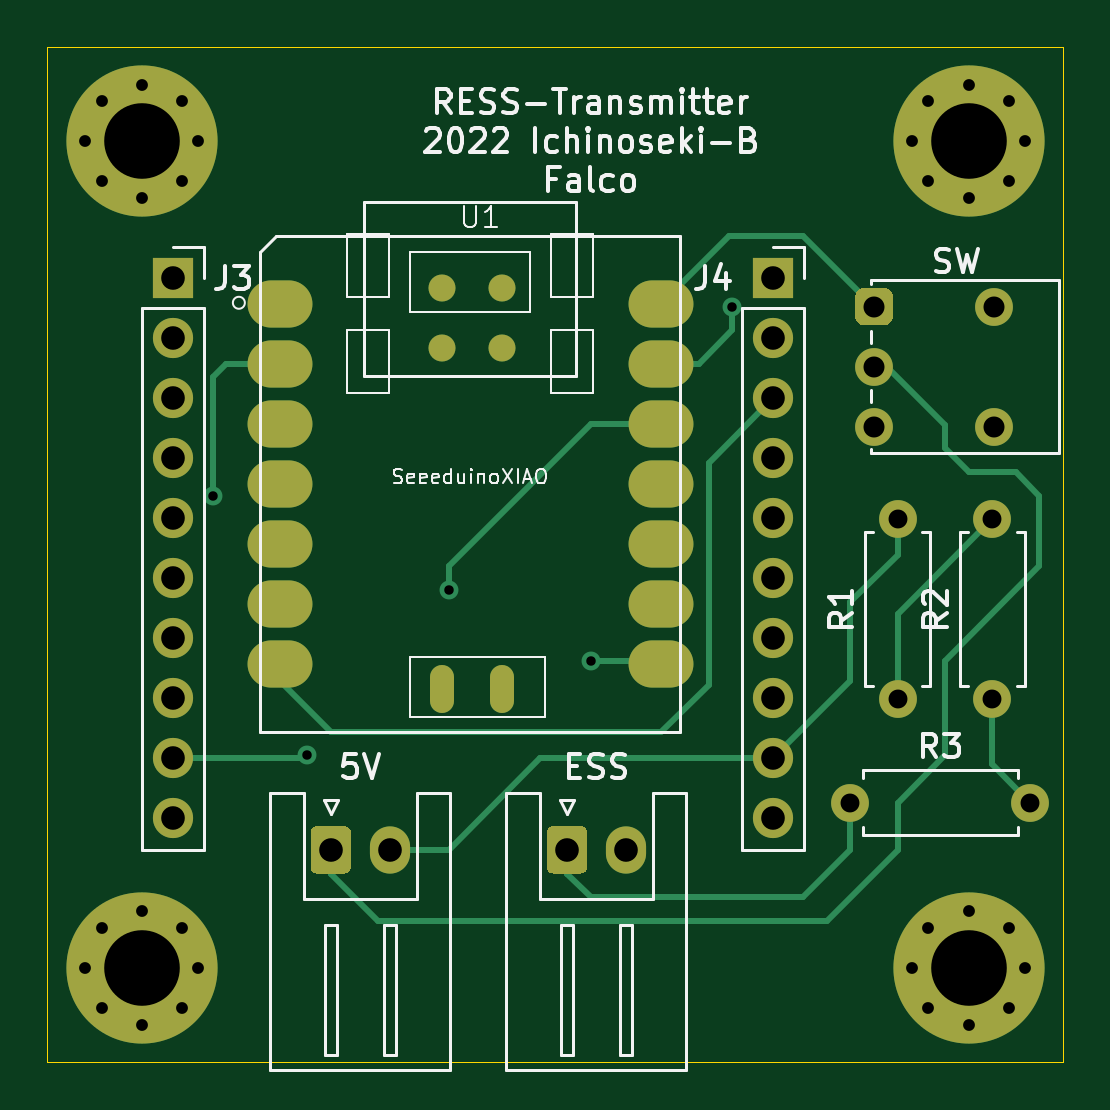
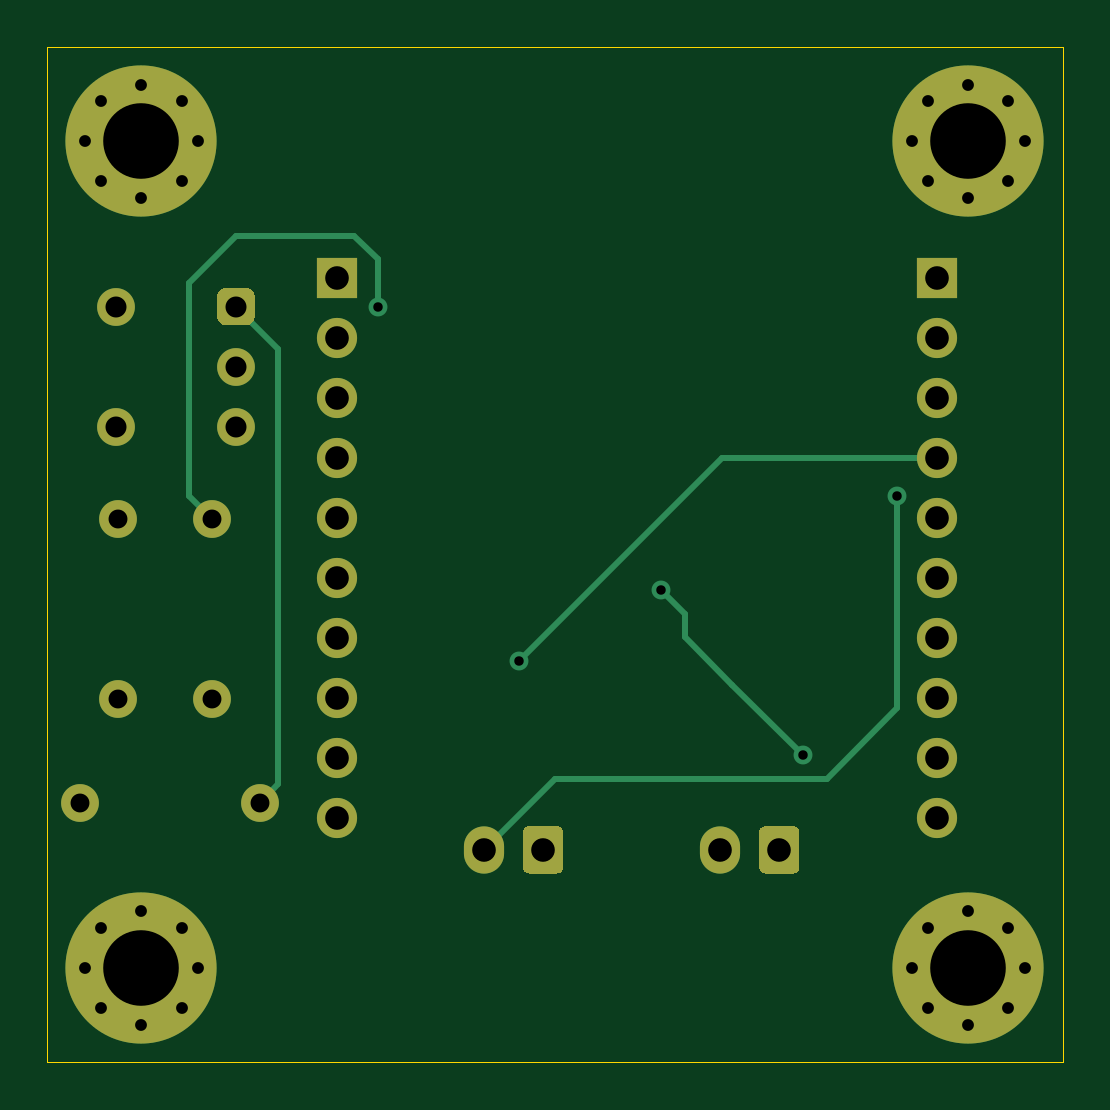
Circuit board: 10 layer files. Board 43.0 x 43.0 mm.
- bottom_copper: Transmitter-B_Cu.gbr (6523 bytes)
- bottom_mask: Transmitter-B_Mask.gbr (3736 bytes)
- paste: Transmitter-B_Paste.gbr (462 bytes)
- bottom_silk: Transmitter-B_SilkS.gbr (463 bytes)
- outline: Transmitter-Edge_Cuts.gbr (798 bytes)
- top_copper: Transmitter-F_Cu.gbr (9215 bytes)
- top_mask: Transmitter-F_Mask.gbr (4343 bytes)
- paste: Transmitter-F_Paste.gbr (1069 bytes)
- top_silk: Transmitter-F_SilkS.gbr (25507 bytes)
- drill: Transmitter.drl (1433 bytes)

=== bottom_copper: Transmitter-B_Cu.gbr (6523 bytes, source omitted) ===
=== bottom_mask: Transmitter-B_Mask.gbr ===
%TF.GenerationSoftware,KiCad,Pcbnew,(5.1.9)-1*%
%TF.CreationDate,2022-06-16T11:18:54+09:00*%
%TF.ProjectId,Transmitter,5472616e-736d-4697-9474-65722e6b6963,rev?*%
%TF.SameCoordinates,Original*%
%TF.FileFunction,Soldermask,Bot*%
%TF.FilePolarity,Negative*%
%FSLAX46Y46*%
G04 Gerber Fmt 4.6, Leading zero omitted, Abs format (unit mm)*
G04 Created by KiCad (PCBNEW (5.1.9)-1) date 2022-06-16 11:18:54*
%MOMM*%
%LPD*%
G01*
G04 APERTURE LIST*
%ADD10C,0.800000*%
%ADD11C,6.400000*%
%ADD12O,1.700000X2.000000*%
%ADD13R,1.700000X1.700000*%
%ADD14O,1.700000X1.700000*%
%ADD15C,1.600000*%
%ADD16O,1.600000X1.600000*%
G04 APERTURE END LIST*
D10*
%TO.C,REF\u002A\u002A*%
X161697056Y-107302944D03*
X160000000Y-106600000D03*
X158302944Y-107302944D03*
X157600000Y-109000000D03*
X158302944Y-110697056D03*
X160000000Y-111400000D03*
X161697056Y-110697056D03*
X162400000Y-109000000D03*
D11*
X160000000Y-109000000D03*
%TD*%
D10*
%TO.C,REF\u002A\u002A*%
X126697056Y-107302944D03*
X125000000Y-106600000D03*
X123302944Y-107302944D03*
X122600000Y-109000000D03*
X123302944Y-110697056D03*
X125000000Y-111400000D03*
X126697056Y-110697056D03*
X127400000Y-109000000D03*
D11*
X125000000Y-109000000D03*
%TD*%
D10*
%TO.C,REF\u002A\u002A*%
X161697056Y-72302944D03*
X160000000Y-71600000D03*
X158302944Y-72302944D03*
X157600000Y-74000000D03*
X158302944Y-75697056D03*
X160000000Y-76400000D03*
X161697056Y-75697056D03*
X162400000Y-74000000D03*
D11*
X160000000Y-74000000D03*
%TD*%
D10*
%TO.C,REF\u002A\u002A*%
X126697056Y-72302944D03*
X125000000Y-71600000D03*
X123302944Y-72302944D03*
X122600000Y-74000000D03*
X123302944Y-75697056D03*
X125000000Y-76400000D03*
X126697056Y-75697056D03*
X127400000Y-74000000D03*
D11*
X125000000Y-74000000D03*
%TD*%
%TO.C,ESS*%
G36*
G01*
X142150000Y-104750000D02*
X142150000Y-103250000D01*
G75*
G02*
X142400000Y-103000000I250000J0D01*
G01*
X143600000Y-103000000D01*
G75*
G02*
X143850000Y-103250000I0J-250000D01*
G01*
X143850000Y-104750000D01*
G75*
G02*
X143600000Y-105000000I-250000J0D01*
G01*
X142400000Y-105000000D01*
G75*
G02*
X142150000Y-104750000I0J250000D01*
G01*
G37*
D12*
X145500000Y-104000000D03*
%TD*%
D13*
%TO.C,J3*%
X126320000Y-79810000D03*
D14*
X126320000Y-82350000D03*
X126320000Y-84890000D03*
X126320000Y-87430000D03*
X126320000Y-89970000D03*
X126320000Y-92510000D03*
X126320000Y-95050000D03*
X126320000Y-97590000D03*
X126320000Y-100130000D03*
X126320000Y-102670000D03*
%TD*%
%TO.C,J4*%
X151720000Y-102670000D03*
X151720000Y-100130000D03*
X151720000Y-97590000D03*
X151720000Y-95050000D03*
X151720000Y-92510000D03*
X151720000Y-89970000D03*
X151720000Y-87430000D03*
X151720000Y-84890000D03*
X151720000Y-82350000D03*
D13*
X151720000Y-79810000D03*
%TD*%
%TO.C,5V*%
G36*
G01*
X132150000Y-104750000D02*
X132150000Y-103250000D01*
G75*
G02*
X132400000Y-103000000I250000J0D01*
G01*
X133600000Y-103000000D01*
G75*
G02*
X133850000Y-103250000I0J-250000D01*
G01*
X133850000Y-104750000D01*
G75*
G02*
X133600000Y-105000000I-250000J0D01*
G01*
X132400000Y-105000000D01*
G75*
G02*
X132150000Y-104750000I0J250000D01*
G01*
G37*
D12*
X135500000Y-104000000D03*
%TD*%
D15*
%TO.C,SW*%
X161080000Y-86080000D03*
X161080000Y-81000000D03*
G36*
G01*
X156800000Y-80600000D02*
X156800000Y-81400000D01*
G75*
G02*
X156400000Y-81800000I-400000J0D01*
G01*
X155600000Y-81800000D01*
G75*
G02*
X155200000Y-81400000I0J400000D01*
G01*
X155200000Y-80600000D01*
G75*
G02*
X155600000Y-80200000I400000J0D01*
G01*
X156400000Y-80200000D01*
G75*
G02*
X156800000Y-80600000I0J-400000D01*
G01*
G37*
X156000000Y-83540000D03*
X156000000Y-86080000D03*
%TD*%
%TO.C,R1*%
X157000000Y-97620000D03*
D16*
X157000000Y-90000000D03*
%TD*%
%TO.C,R2*%
X161000000Y-90000000D03*
D15*
X161000000Y-97620000D03*
%TD*%
%TO.C,R3*%
X155000000Y-102000000D03*
D16*
X162620000Y-102000000D03*
%TD*%
M02*

=== paste: Transmitter-B_Paste.gbr ===
%TF.GenerationSoftware,KiCad,Pcbnew,(5.1.9)-1*%
%TF.CreationDate,2022-06-16T11:18:54+09:00*%
%TF.ProjectId,Transmitter,5472616e-736d-4697-9474-65722e6b6963,rev?*%
%TF.SameCoordinates,Original*%
%TF.FileFunction,Paste,Bot*%
%TF.FilePolarity,Positive*%
%FSLAX46Y46*%
G04 Gerber Fmt 4.6, Leading zero omitted, Abs format (unit mm)*
G04 Created by KiCad (PCBNEW (5.1.9)-1) date 2022-06-16 11:18:54*
%MOMM*%
%LPD*%
G01*
G04 APERTURE LIST*
G04 APERTURE END LIST*
M02*

=== bottom_silk: Transmitter-B_SilkS.gbr ===
%TF.GenerationSoftware,KiCad,Pcbnew,(5.1.9)-1*%
%TF.CreationDate,2022-06-16T11:18:54+09:00*%
%TF.ProjectId,Transmitter,5472616e-736d-4697-9474-65722e6b6963,rev?*%
%TF.SameCoordinates,Original*%
%TF.FileFunction,Legend,Bot*%
%TF.FilePolarity,Positive*%
%FSLAX46Y46*%
G04 Gerber Fmt 4.6, Leading zero omitted, Abs format (unit mm)*
G04 Created by KiCad (PCBNEW (5.1.9)-1) date 2022-06-16 11:18:54*
%MOMM*%
%LPD*%
G01*
G04 APERTURE LIST*
G04 APERTURE END LIST*
M02*

=== outline: Transmitter-Edge_Cuts.gbr ===
%TF.GenerationSoftware,KiCad,Pcbnew,(5.1.9)-1*%
%TF.CreationDate,2022-06-16T11:18:54+09:00*%
%TF.ProjectId,Transmitter,5472616e-736d-4697-9474-65722e6b6963,rev?*%
%TF.SameCoordinates,Original*%
%TF.FileFunction,Profile,NP*%
%FSLAX46Y46*%
G04 Gerber Fmt 4.6, Leading zero omitted, Abs format (unit mm)*
G04 Created by KiCad (PCBNEW (5.1.9)-1) date 2022-06-16 11:18:54*
%MOMM*%
%LPD*%
G01*
G04 APERTURE LIST*
%TA.AperFunction,Profile*%
%ADD10C,0.050000*%
%TD*%
G04 APERTURE END LIST*
D10*
X121000000Y-70000000D02*
X164000000Y-70000000D01*
X121000000Y-113000000D02*
X121000000Y-70000000D01*
X121000000Y-113000000D02*
X164000000Y-113000000D01*
X164000000Y-101000000D02*
X164000000Y-113000000D01*
X164000000Y-70000000D02*
X164000000Y-73000000D01*
X164000000Y-73000000D02*
X164000000Y-101000000D01*
M02*

=== top_copper: Transmitter-F_Cu.gbr (9215 bytes, source omitted) ===
=== top_mask: Transmitter-F_Mask.gbr ===
%TF.GenerationSoftware,KiCad,Pcbnew,(5.1.9)-1*%
%TF.CreationDate,2022-06-16T11:18:54+09:00*%
%TF.ProjectId,Transmitter,5472616e-736d-4697-9474-65722e6b6963,rev?*%
%TF.SameCoordinates,Original*%
%TF.FileFunction,Soldermask,Top*%
%TF.FilePolarity,Negative*%
%FSLAX46Y46*%
G04 Gerber Fmt 4.6, Leading zero omitted, Abs format (unit mm)*
G04 Created by KiCad (PCBNEW (5.1.9)-1) date 2022-06-16 11:18:54*
%MOMM*%
%LPD*%
G01*
G04 APERTURE LIST*
%ADD10C,0.800000*%
%ADD11C,6.400000*%
%ADD12O,1.700000X2.000000*%
%ADD13R,1.700000X1.700000*%
%ADD14O,1.700000X1.700000*%
%ADD15C,1.600000*%
%ADD16O,1.600000X1.600000*%
%ADD17O,2.748280X1.998980*%
%ADD18O,1.016000X2.032000*%
%ADD19C,1.143000*%
G04 APERTURE END LIST*
D10*
%TO.C,REF\u002A\u002A*%
X161697056Y-107302944D03*
X160000000Y-106600000D03*
X158302944Y-107302944D03*
X157600000Y-109000000D03*
X158302944Y-110697056D03*
X160000000Y-111400000D03*
X161697056Y-110697056D03*
X162400000Y-109000000D03*
D11*
X160000000Y-109000000D03*
%TD*%
D10*
%TO.C,REF\u002A\u002A*%
X126697056Y-107302944D03*
X125000000Y-106600000D03*
X123302944Y-107302944D03*
X122600000Y-109000000D03*
X123302944Y-110697056D03*
X125000000Y-111400000D03*
X126697056Y-110697056D03*
X127400000Y-109000000D03*
D11*
X125000000Y-109000000D03*
%TD*%
D10*
%TO.C,REF\u002A\u002A*%
X161697056Y-72302944D03*
X160000000Y-71600000D03*
X158302944Y-72302944D03*
X157600000Y-74000000D03*
X158302944Y-75697056D03*
X160000000Y-76400000D03*
X161697056Y-75697056D03*
X162400000Y-74000000D03*
D11*
X160000000Y-74000000D03*
%TD*%
D10*
%TO.C,REF\u002A\u002A*%
X126697056Y-72302944D03*
X125000000Y-71600000D03*
X123302944Y-72302944D03*
X122600000Y-74000000D03*
X123302944Y-75697056D03*
X125000000Y-76400000D03*
X126697056Y-75697056D03*
X127400000Y-74000000D03*
D11*
X125000000Y-74000000D03*
%TD*%
%TO.C,ESS*%
G36*
G01*
X142150000Y-104750000D02*
X142150000Y-103250000D01*
G75*
G02*
X142400000Y-103000000I250000J0D01*
G01*
X143600000Y-103000000D01*
G75*
G02*
X143850000Y-103250000I0J-250000D01*
G01*
X143850000Y-104750000D01*
G75*
G02*
X143600000Y-105000000I-250000J0D01*
G01*
X142400000Y-105000000D01*
G75*
G02*
X142150000Y-104750000I0J250000D01*
G01*
G37*
D12*
X145500000Y-104000000D03*
%TD*%
D13*
%TO.C,J3*%
X126320000Y-79810000D03*
D14*
X126320000Y-82350000D03*
X126320000Y-84890000D03*
X126320000Y-87430000D03*
X126320000Y-89970000D03*
X126320000Y-92510000D03*
X126320000Y-95050000D03*
X126320000Y-97590000D03*
X126320000Y-100130000D03*
X126320000Y-102670000D03*
%TD*%
%TO.C,J4*%
X151720000Y-102670000D03*
X151720000Y-100130000D03*
X151720000Y-97590000D03*
X151720000Y-95050000D03*
X151720000Y-92510000D03*
X151720000Y-89970000D03*
X151720000Y-87430000D03*
X151720000Y-84890000D03*
X151720000Y-82350000D03*
D13*
X151720000Y-79810000D03*
%TD*%
%TO.C,5V*%
G36*
G01*
X132150000Y-104750000D02*
X132150000Y-103250000D01*
G75*
G02*
X132400000Y-103000000I250000J0D01*
G01*
X133600000Y-103000000D01*
G75*
G02*
X133850000Y-103250000I0J-250000D01*
G01*
X133850000Y-104750000D01*
G75*
G02*
X133600000Y-105000000I-250000J0D01*
G01*
X132400000Y-105000000D01*
G75*
G02*
X132150000Y-104750000I0J250000D01*
G01*
G37*
D12*
X135500000Y-104000000D03*
%TD*%
D15*
%TO.C,SW*%
X161080000Y-86080000D03*
X161080000Y-81000000D03*
G36*
G01*
X156800000Y-80600000D02*
X156800000Y-81400000D01*
G75*
G02*
X156400000Y-81800000I-400000J0D01*
G01*
X155600000Y-81800000D01*
G75*
G02*
X155200000Y-81400000I0J400000D01*
G01*
X155200000Y-80600000D01*
G75*
G02*
X155600000Y-80200000I400000J0D01*
G01*
X156400000Y-80200000D01*
G75*
G02*
X156800000Y-80600000I0J-400000D01*
G01*
G37*
X156000000Y-83540000D03*
X156000000Y-86080000D03*
%TD*%
%TO.C,R1*%
X157000000Y-97620000D03*
D16*
X157000000Y-90000000D03*
%TD*%
%TO.C,R2*%
X161000000Y-90000000D03*
D15*
X161000000Y-97620000D03*
%TD*%
%TO.C,R3*%
X155000000Y-102000000D03*
D16*
X162620000Y-102000000D03*
%TD*%
D17*
%TO.C,U1*%
X146997680Y-80882180D03*
X146997680Y-83422180D03*
X146997680Y-85962180D03*
X146997680Y-88502180D03*
X146997680Y-91042180D03*
X146997680Y-93582180D03*
X146997680Y-96122180D03*
X130833120Y-96122180D03*
X130833120Y-93582180D03*
X130833120Y-91042180D03*
X130833120Y-88502180D03*
X130833120Y-85962180D03*
X130833120Y-83422180D03*
X130833120Y-80882180D03*
D18*
X137700000Y-97200000D03*
X140250000Y-97200000D03*
D19*
X137698803Y-80195813D03*
X140238803Y-80195813D03*
X137698803Y-82735813D03*
X140238803Y-82735813D03*
%TD*%
M02*

=== paste: Transmitter-F_Paste.gbr ===
%TF.GenerationSoftware,KiCad,Pcbnew,(5.1.9)-1*%
%TF.CreationDate,2022-06-16T11:18:54+09:00*%
%TF.ProjectId,Transmitter,5472616e-736d-4697-9474-65722e6b6963,rev?*%
%TF.SameCoordinates,Original*%
%TF.FileFunction,Paste,Top*%
%TF.FilePolarity,Positive*%
%FSLAX46Y46*%
G04 Gerber Fmt 4.6, Leading zero omitted, Abs format (unit mm)*
G04 Created by KiCad (PCBNEW (5.1.9)-1) date 2022-06-16 11:18:54*
%MOMM*%
%LPD*%
G01*
G04 APERTURE LIST*
%ADD10O,2.748280X1.998980*%
%ADD11O,1.016000X2.032000*%
%ADD12C,1.143000*%
G04 APERTURE END LIST*
D10*
%TO.C,U1*%
X146997680Y-80882180D03*
X146997680Y-83422180D03*
X146997680Y-85962180D03*
X146997680Y-88502180D03*
X146997680Y-91042180D03*
X146997680Y-93582180D03*
X146997680Y-96122180D03*
X130833120Y-96122180D03*
X130833120Y-93582180D03*
X130833120Y-91042180D03*
X130833120Y-88502180D03*
X130833120Y-85962180D03*
X130833120Y-83422180D03*
X130833120Y-80882180D03*
D11*
X137700000Y-97200000D03*
X140250000Y-97200000D03*
D12*
X137698803Y-80195813D03*
X140238803Y-80195813D03*
X137698803Y-82735813D03*
X140238803Y-82735813D03*
%TD*%
M02*

=== top_silk: Transmitter-F_SilkS.gbr (25507 bytes, source omitted) ===
=== drill: Transmitter.drl ===
M48
; DRILL file {KiCad (5.1.9)-1} date 06/16/22 11:18:56
; FORMAT={-:-/ absolute / metric / decimal}
; #@! TF.CreationDate,2022-06-16T11:18:56+09:00
; #@! TF.GenerationSoftware,Kicad,Pcbnew,(5.1.9)-1
FMAT,2
METRIC
T1C0.400
T2C0.500
T3C0.800
T4C0.890
T5C1.000
T6C3.200
%
G90
G05
T1
X128.0Y-89.0
X132.0Y-100.0
X138.0Y-93.0
X144.0Y-96.0
X150.0Y-81.0
T2
X122.6Y-74.0
X122.6Y-109.0
X123.303Y-72.303
X123.303Y-75.697
X123.303Y-107.303
X123.303Y-110.697
X125.0Y-71.6
X125.0Y-76.4
X125.0Y-106.6
X125.0Y-111.4
X126.697Y-72.303
X126.697Y-75.697
X126.697Y-107.303
X126.697Y-110.697
X127.4Y-74.0
X127.4Y-109.0
X157.6Y-74.0
X157.6Y-109.0
X158.303Y-72.303
X158.303Y-75.697
X158.303Y-107.303
X158.303Y-110.697
X160.0Y-71.6
X160.0Y-76.4
X160.0Y-106.6
X160.0Y-111.4
X161.697Y-72.303
X161.697Y-75.697
X161.697Y-107.303
X161.697Y-110.697
X162.4Y-74.0
X162.4Y-109.0
T3
X155.0Y-102.0
X157.0Y-90.0
X157.0Y-97.62
X161.0Y-90.0
X161.0Y-97.62
X162.62Y-102.0
T4
X156.0Y-81.0
X156.0Y-83.54
X156.0Y-86.08
X161.08Y-81.0
X161.08Y-86.08
T5
X126.32Y-79.81
X126.32Y-82.35
X126.32Y-84.89
X126.32Y-87.43
X126.32Y-89.97
X126.32Y-92.51
X126.32Y-95.05
X126.32Y-97.59
X126.32Y-100.13
X126.32Y-102.67
X133.0Y-104.0
X135.5Y-104.0
X143.0Y-104.0
X145.5Y-104.0
X151.72Y-79.81
X151.72Y-82.35
X151.72Y-84.89
X151.72Y-87.43
X151.72Y-89.97
X151.72Y-92.51
X151.72Y-95.05
X151.72Y-97.59
X151.72Y-100.13
X151.72Y-102.67
T6
X125.0Y-74.0
X125.0Y-109.0
X160.0Y-74.0
X160.0Y-109.0
T0
M30

